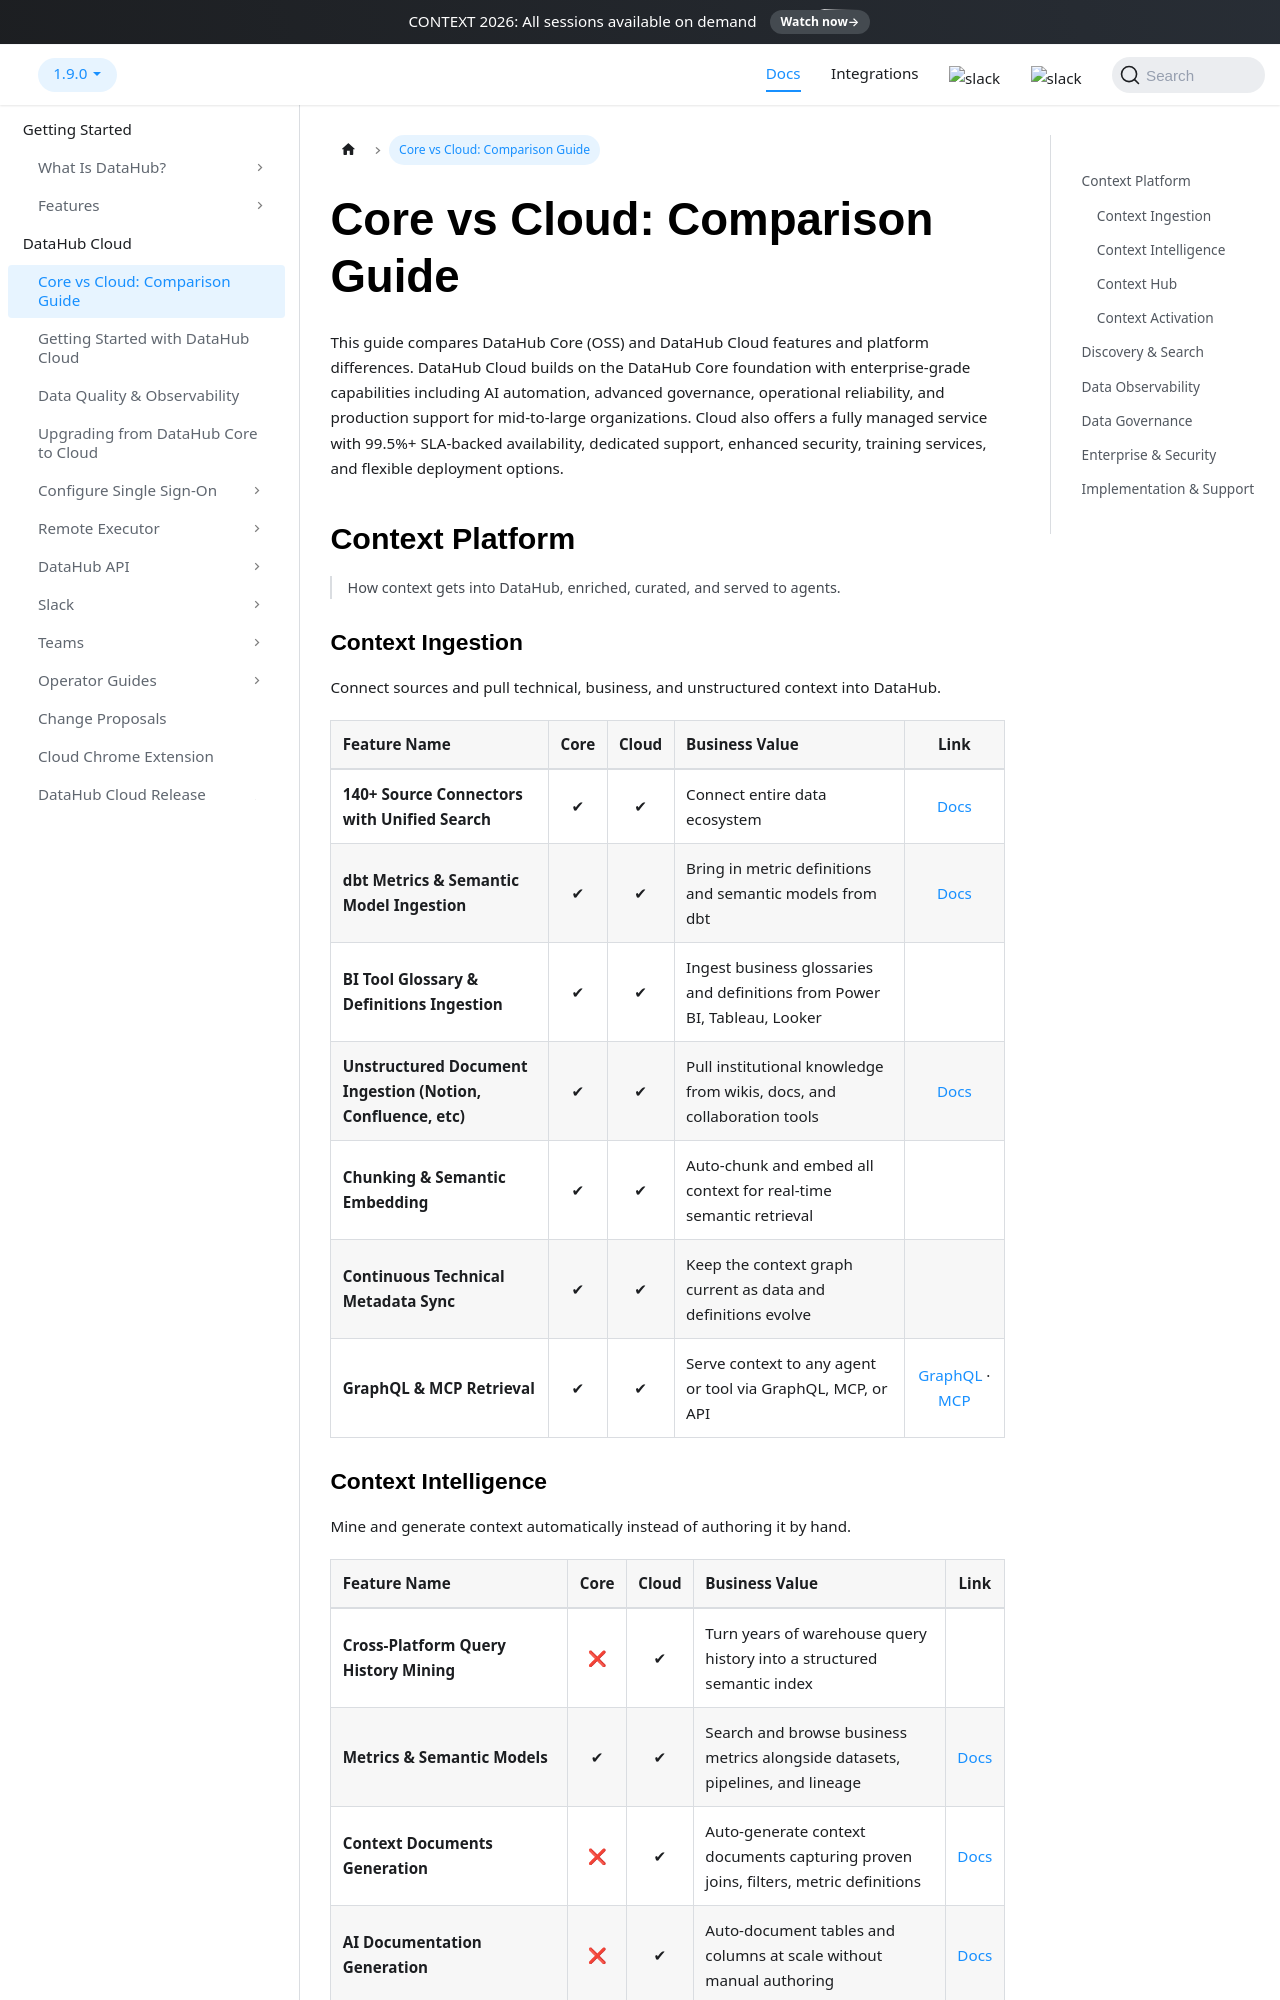

repository: datahub-project/datahub · page: docs/managed-datahub/managed-datahub-overview/index.html · generator: docusaurus

---
title: "Core vs Cloud: Comparison Guide"
description: "Compare DataHub Open Source and DataHub Cloud, covering enterprise governance, AI automation, SLAs, and managed service capabilities."
---

# Core vs Cloud: Comparison Guide

This guide compares DataHub Core (OSS) and DataHub Cloud features and platform differences. DataHub Cloud builds on the DataHub Core foundation with enterprise-grade capabilities including AI automation, advanced governance, operational reliability, and production support for mid-to-large organizations. Cloud also offers a fully managed service with 99.5%+ SLA-backed availability, dedicated support, enhanced security, training services, and flexible deployment options.

## Context Platform

> How context gets into DataHub, enriched, curated, and served to agents.

### Context Ingestion

Connect sources and pull technical, business, and unstructured context into DataHub.

| Feature Name                                                  | Core | Cloud | Business Value                                                            |                                                               Link                                                               |
| :------------------------------------------------------------ | :--: | :---: | :------------------------------------------------------------------------ | :------------------------------------------------------------------------------------------------------------------------------: |
| **140+ Source Connectors with Unified Search**                |  ✔  |  ✔   | Connect entire data ecosystem                                             |                                          [Docs](https://docs.datahub.com/integrations)                                           |
| **dbt Metrics & Semantic Model Ingestion**                    |  ✔  |  ✔   | Bring in metric definitions and semantic models from dbt                  |                       [Docs](https://docs.datahub.com/docs/generated/ingestion/sources/dbt#semantic-views)                       |
| **BI Tool Glossary & Definitions Ingestion**                  |  ✔  |  ✔   | Ingest business glossaries and definitions from Power BI, Tableau, Looker |                                                                                                                                  |
| **Unstructured Document Ingestion (Notion, Confluence, etc)** |  ✔  |  ✔   | Pull institutional knowledge from wikis, docs, and collaboration tools    |           [Docs](https://docs.datahub.com/docs/features/feature-guides/context/context-documents#importing-documents)            |
| **Chunking & Semantic Embedding**                             |  ✔  |  ✔   | Auto-chunk and embed all context for real-time semantic retrieval         |                                                                                                                                  |
| **Continuous Technical Metadata Sync**                        |  ✔  |  ✔   | Keep the context graph current as data and definitions evolve             |                                                                                                                                  |
| **GraphQL & MCP Retrieval**                                   |  ✔  |  ✔   | Serve context to any agent or tool via GraphQL, MCP, or API               | [GraphQL](https://docs.datahub.com/docs/api/graphql/overview) · [MCP](https://docs.datahub.com/docs/features/feature-guides/mcp) |

### Context Intelligence

Mine and generate context automatically instead of authoring it by hand.

| Feature Name                                                      | Core | Cloud | Business Value                                                                          |                                           Link                                            |
| :---------------------------------------------------------------- | :--: | :---: | :-------------------------------------------------------------------------------------- | :---------------------------------------------------------------------------------------: |
| **Cross-Platform Query History Mining**                           |  ❌  |  ✔   | Turn years of warehouse query history into a structured semantic index                  |                                                                                           |
| **Metrics & Semantic Models**                                     |  ✔  |  ✔   | Search and browse business metrics alongside datasets, pipelines, and lineage           | [Docs](https://docs.datahub.com/docs/features/feature-guides/metrics-and-semantic-models) |
| **Context Documents Generation**                                  |  ❌  |  ✔   | Auto-generate context documents capturing proven joins, filters, metric definitions     | [Docs](https://docs.datahub.com/docs/features/feature-guides/context/context-generation)  |
| **AI Documentation Generation**                                   |  ❌  |  ✔   | Auto-document tables and columns at scale without manual authoring                      |                 [Docs](https://docs.datahub.com/docs/automations/ai-docs)                 |
| **Automated Context Updates**                                     |  ❌  |  ✔   | Continuously refresh context as schemas, queries, and business definitions change       |                                                                                           |
| **Automated Eval Execution (Benchmark Q&A & Regression Testing)** |  ❌  |  ✔   | Run benchmark Q&A and regression tests to catch accuracy drift before it reaches agents |    [Docs](https://docs.datahub.com/docs/features/feature-guides/context/context-evals)    |
